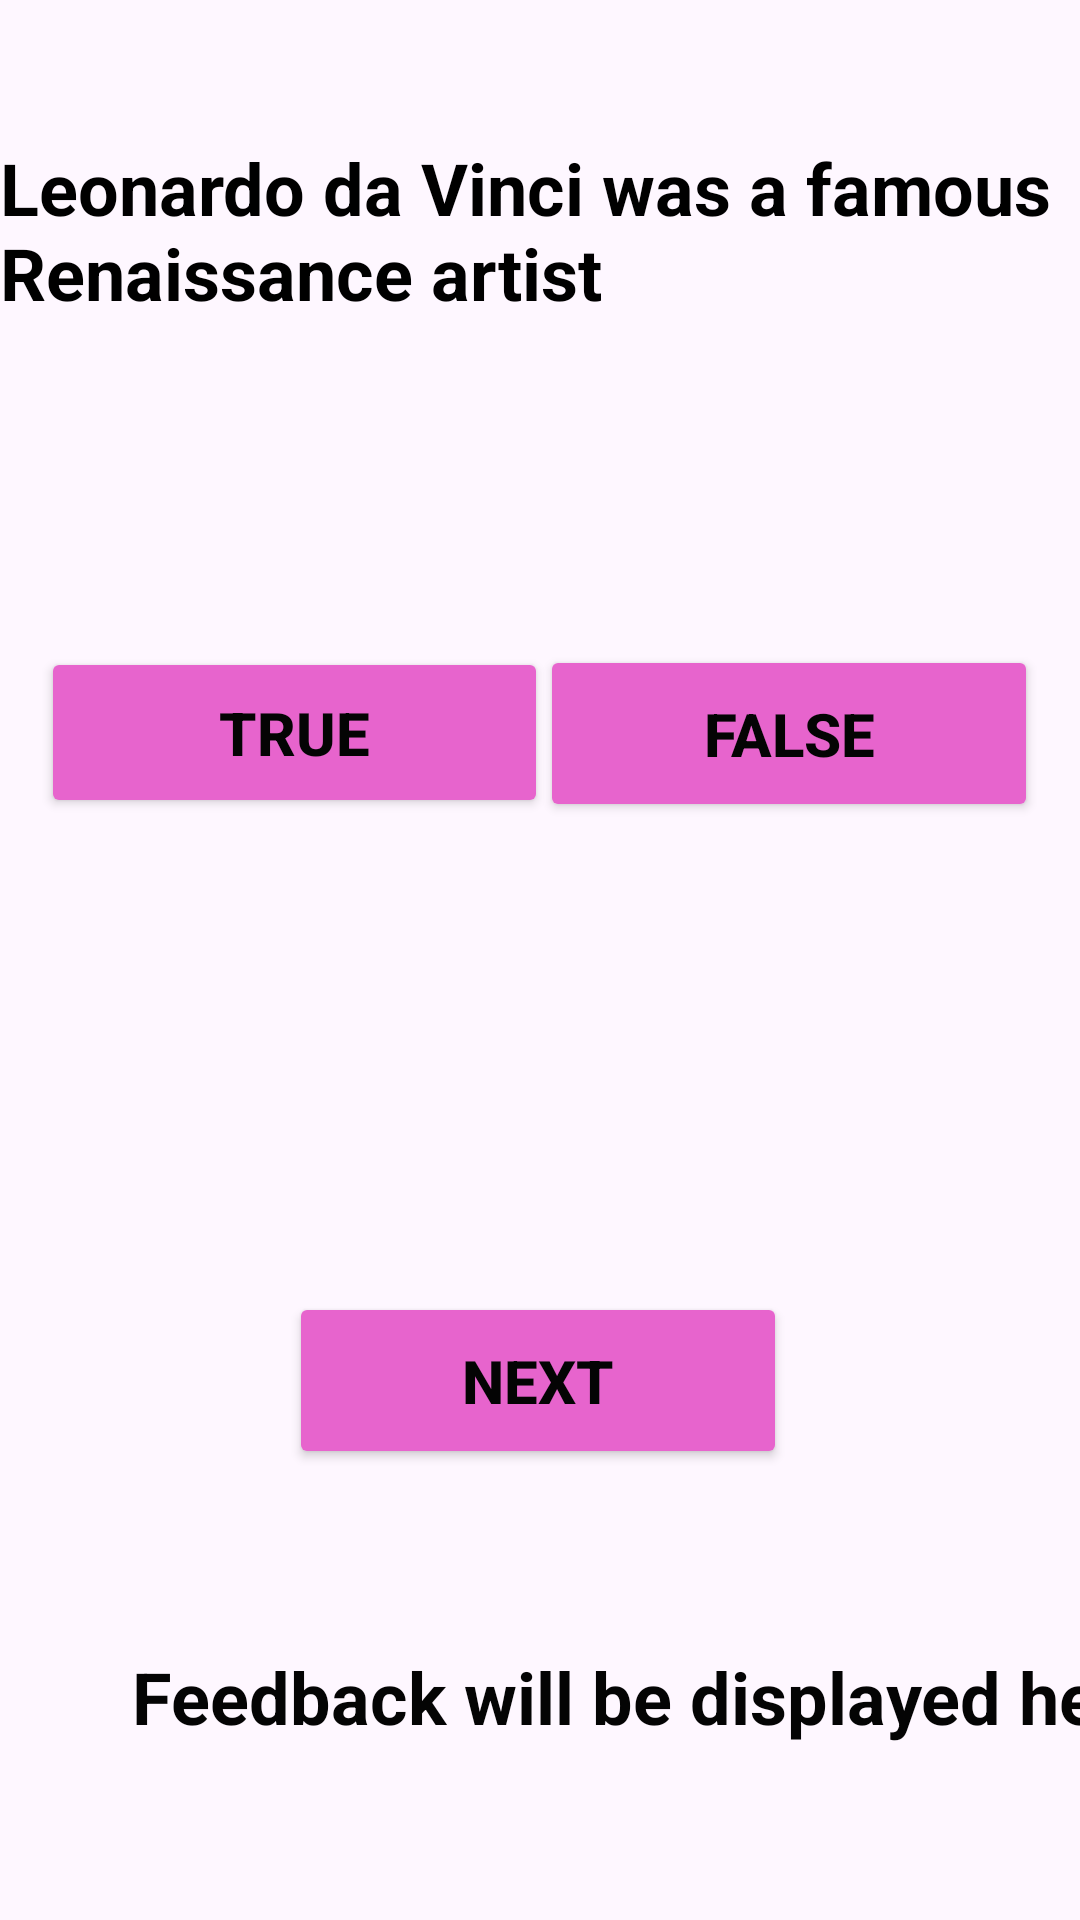

This screen was rendered from an Android layout file. Write that file and the resources it references.
<!-- AndroidManifest.xml: application theme Theme.FlashcardApp4 -->
<!-- res/layout/activity_main2.xml -->
<?xml version="1.0" encoding="utf-8"?>
<androidx.constraintlayout.widget.ConstraintLayout xmlns:android="http://schemas.android.com/apk/res/android"
    xmlns:app="http://schemas.android.com/apk/res-auto"
    xmlns:tools="http://schemas.android.com/tools"
    android:id="@+id/main"
    android:layout_width="match_parent"
    android:layout_height="match_parent"
    tools:context=".MainActivity2">

    <ImageView
        android:id="@+id/imageView2"
        android:layout_width="431dp"
        android:layout_height="729dp"
        app:layout_constraintBottom_toBottomOf="parent"
        app:layout_constraintEnd_toEndOf="parent"
        app:layout_constraintStart_toStartOf="parent"
        app:layout_constraintTop_toTopOf="parent"
        app:srcCompat="@drawable/screen2backgroundimage" />

    <TextView
        android:id="@+id/Question1"
        android:layout_width="wrap_content"
        android:layout_height="wrap_content"
        android:text="Leonardo da Vinci was a famous Renaissance artist"
        android:textColor="#000000"
        android:textSize="24sp"
        android:textStyle="bold"
        app:layout_constraintBottom_toBottomOf="parent"
        app:layout_constraintEnd_toEndOf="@+id/Screen2image"
        app:layout_constraintHorizontal_bias="0.498"
        app:layout_constraintStart_toStartOf="@+id/Screen2image"
        app:layout_constraintTop_toTopOf="parent"
        app:layout_constraintVertical_bias="0.08" />

    <TextView
        android:id="@+id/Feedbacktext"
        android:layout_width="wrap_content"
        android:layout_height="wrap_content"
        android:layout_marginStart="44dp"
        android:text="Feedback will be displayed here!"
        android:textColor="#040404"
        android:textSize="24sp"
        android:textStyle="bold"
        app:layout_constraintBottom_toBottomOf="parent"
        app:layout_constraintEnd_toEndOf="@+id/Screen2image"
        app:layout_constraintStart_toStartOf="parent"
        app:layout_constraintTop_toTopOf="parent"
        app:layout_constraintVertical_bias="0.904"
        tools:ignore="UnknownId" />

    <Button
        android:id="@+id/Truebutton"
        android:layout_width="169dp"
        android:layout_height="57dp"
        android:backgroundTint="#E764CD"
        android:text="True"
        android:textColor="#040404"
        android:textSize="20sp"
        android:textStyle="bold"
        app:layout_constraintBottom_toBottomOf="parent"
        app:layout_constraintEnd_toEndOf="parent"
        app:layout_constraintHorizontal_bias="0.072"
        app:layout_constraintStart_toStartOf="parent"
        app:layout_constraintTop_toTopOf="parent"
        app:layout_constraintVertical_bias="0.37" />

    <Button
        android:id="@+id/Falsebutton"
        android:layout_width="166dp"
        android:layout_height="59dp"
        android:backgroundTint="#E764CD"
        android:text="False"
        android:textColor="#040404"
        android:textSize="20sp"
        android:textStyle="bold"
        app:layout_constraintBottom_toBottomOf="parent"
        app:layout_constraintEnd_toEndOf="parent"
        app:layout_constraintHorizontal_bias="0.927"
        app:layout_constraintStart_toStartOf="parent"
        app:layout_constraintTop_toTopOf="parent"
        app:layout_constraintVertical_bias="0.37" />

    <Button
        android:id="@+id/Nextbutton"
        android:layout_width="166dp"
        android:layout_height="59dp"
        android:backgroundTint="#E764CD"
        android:text="Next"
        android:textColor="#040404"
        android:textSize="20sp"
        android:textStyle="bold"
        app:layout_constraintBottom_toBottomOf="parent"
        app:layout_constraintEnd_toEndOf="parent"
        app:layout_constraintHorizontal_bias="0.497"
        app:layout_constraintStart_toStartOf="parent"
        app:layout_constraintTop_toTopOf="parent"
        app:layout_constraintVertical_bias="0.741" />
</androidx.constraintlayout.widget.ConstraintLayout>
<!-- resources referenced by this layout -->
<resources>
  <style name="Theme.FlashcardApp4" parent="Base.Theme.FlashcardApp4" />
  <style name="Base.Theme.FlashcardApp4" parent="Theme.Material3.DayNight.NoActionBar">
          
          
      </style>
</resources>
